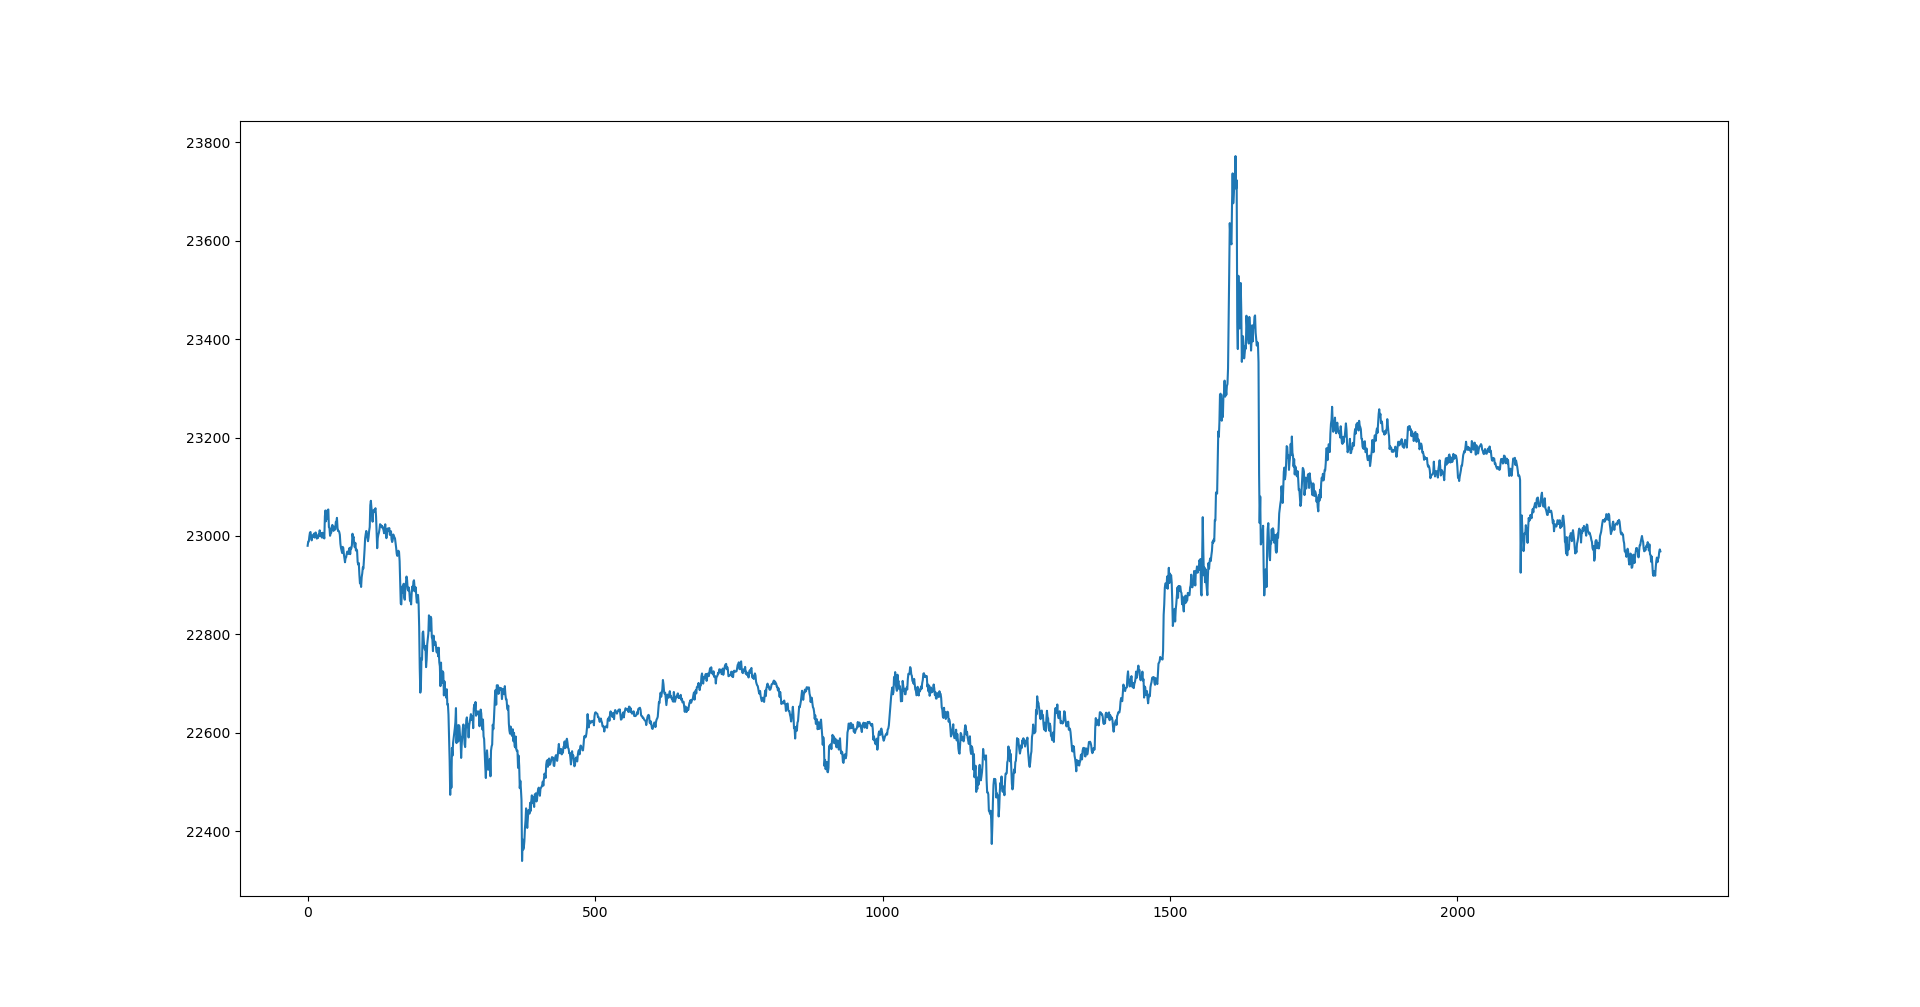

Source data for this figure (header and first rows):
1674587520000.00, 22980.22, 22982.47, 22971.04, 22980.04, 89.42
1674587580000, 22981, 22993, 22979, 22988, 121.6
1674587640000, 22989, 22999, 22985, 22989, 149.9
1674587700000, 22989, 23004, 22980, 22999, 172.3
1674587760000, 22998, 23010, 22997, 23007, 192.4
1674587820000, 23007, 23010, 23001, 23008, 88.42
1674587880000, 23009, 23010, 22996, 22999, 93.79
1674587940000, 22999, 23000, 22988, 22991, 94.60
1674588000000, 22992, 23001, 22989, 22999, 101.3
1674588060000, 23000, 23004, 22991, 23001, 95.54
1674588120000, 23001, 23003, 22994, 22998, 98.59
1674588180000, 22998, 23010, 22998, 23005, 143.5
1674588240000, 23005, 23009, 22994, 22997, 105.7
1674588300000, 22996, 23009, 22994, 23004, 89.75
1674588360000, 23004, 23012, 22998, 23007, 154.6
1674588420000, 23006, 23016, 23000, 23001, 186.1
1674588480000, 23000, 23007, 22992, 22995, 95.95
1674588540000, 22994, 23003, 22992, 22997, 72.68
1674588600000, 22997, 23003, 22994, 22996, 104.9
1674588660000, 22996, 23008, 22995, 23003, 120.4
1674588720000, 23003, 23006, 22997, 23001, 97.83
1674588780000, 23001, 23014, 22999, 23011, 143.1
1674588840000, 23013, 23014, 22999, 22999, 92.00
1674588900000, 23000, 23006, 22994, 23003, 101.7
1674588960000, 23002, 23008, 23000, 23006, 75.66
1674589020000, 23007, 23007, 22993, 22997, 105.8
1674589080000, 22997, 23008, 22994, 23006, 112.4
1674589140000, 23007, 23010, 23002, 23002, 70.55
1674589200000, 23002, 23006, 22998, 23002, 81.62
1674589260000, 23003, 23007, 22992, 22995, 96.78
1674589320000, 22994, 23046, 22987, 23040, 473.8
1674589380000, 23041, 23079, 23038, 23052, 493.9
1674589440000, 23052, 23056, 23030, 23030, 198.1
1674589500000, 23030, 23051, 23023, 23043, 244.1
1674589560000, 23043, 23046, 23033, 23035, 130.6
1674589620000, 23035, 23057, 23020, 23053, 219
1674589680000, 23053, 23065, 23047, 23054, 198
1674589740000, 23054, 23056, 23018, 23018, 187.7
1674589800000, 23019, 23028, 22990, 23016, 374.7
1674589860000, 23015, 23017, 22997, 23000, 211.6
1674589920000, 23000, 23007, 22995, 23006, 138.9
1674589980000, 23006, 23012, 22997, 23006, 116.4
1674590040000, 23007, 23019, 23006, 23019, 128
1674590100000, 23019, 23032, 23012, 23022, 123
1674590160000, 23022, 23032, 23016, 23019, 131.3
1674590220000, 23019, 23022, 23006, 23010, 118.1
1674590280000, 23010, 23019, 23006, 23018, 93.56
1674590340000, 23018, 23026, 23015, 23019, 176.2
1674590400000, 23018, 23026, 23011, 23013, 131.9
1674590460000, 23013, 23033, 23008, 23028, 162.1
1674590520000, 23030, 23037, 23025, 23029, 171.2
1674590580000, 23029, 23040, 23025, 23037, 119.4
1674590640000, 23036, 23040, 23016, 23016, 137.4
1674590700000, 23017, 23018, 23008, 23010, 121.5
1674590760000, 23009, 23017, 23004, 23010, 152.6
1674590820000, 23010, 23020, 23003, 23008, 139.4
1674590880000, 23007, 23008, 22998, 23002, 138.8
1674590940000, 23002, 23004, 22984, 22984, 225.2
1674591000000, 22985, 22995, 22967, 22976, 466.5
1674591060000, 22974, 22978, 22959, 22970, 255.4
1674591120000, 22971, 22977, 22959, 22965, 140.6
... 2,626 more rows
